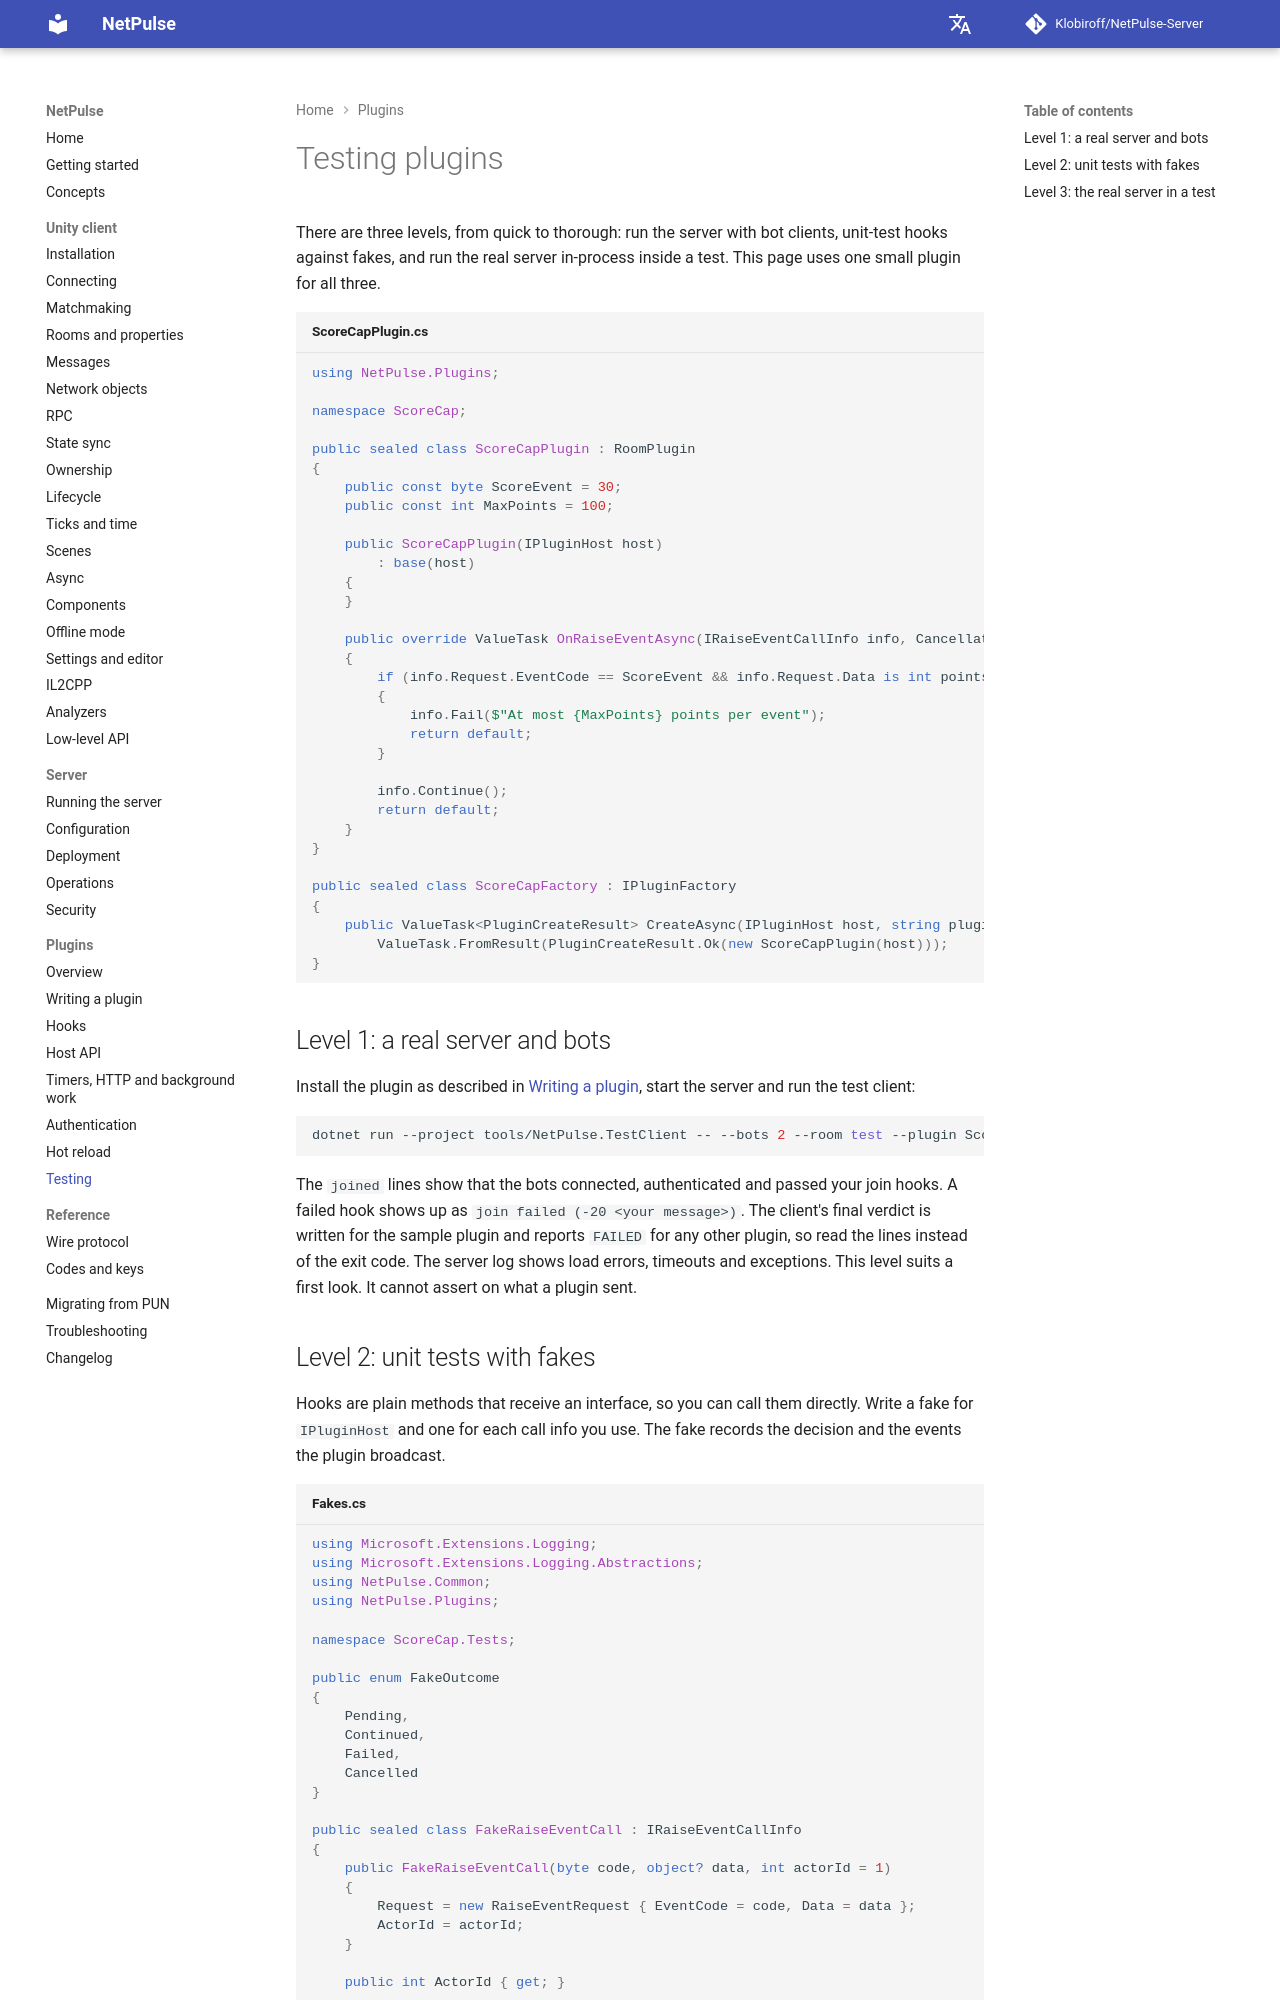

repository: Klobiroff/NetPulse-Server · page: plugins/testing/index.html · generator: mkdocs

# Testing plugins

There are three levels, from quick to thorough: run the server with bot clients, unit-test hooks against fakes, and run the real server in-process inside a test. This page uses one small plugin for all three.

```csharp title="ScoreCapPlugin.cs"
using NetPulse.Plugins;

namespace ScoreCap;

public sealed class ScoreCapPlugin : RoomPlugin
{
    public const byte ScoreEvent = 30;
    public const int MaxPoints = 100;

    public ScoreCapPlugin(IPluginHost host)
        : base(host)
    {
    }

    public override ValueTask OnRaiseEventAsync(IRaiseEventCallInfo info, CancellationToken ct)
    {
        if (info.Request.EventCode == ScoreEvent && info.Request.Data is int points && points > MaxPoints)
        {
            info.Fail($"At most {MaxPoints} points per event");
            return default;
        }

        info.Continue();
        return default;
    }
}

public sealed class ScoreCapFactory : IPluginFactory
{
    public ValueTask<PluginCreateResult> CreateAsync(IPluginHost host, string pluginName, IReadOnlyDictionary<string, string> config, CancellationToken ct) =>
        ValueTask.FromResult(PluginCreateResult.Ok(new ScoreCapPlugin(host)));
}
```

## Level 1: a real server and bots

Install the plugin as described in [Writing a plugin](writing-a-plugin.md), start the server and run the test client:

```bash
dotnet run --project tools/NetPulse.TestClient -- --bots 2 --room test --plugin ScoreCap --seconds 3
```

The `joined` lines show that the bots connected, authenticated and passed your join hooks. A failed hook shows up as `join failed (-20 <your message>)`. The client's final verdict is written for the sample plugin and reports `FAILED` for any other plugin, so read the lines instead of the exit code. The server log shows load errors, timeouts and exceptions. This level suits a first look. It cannot assert on what a plugin sent.
